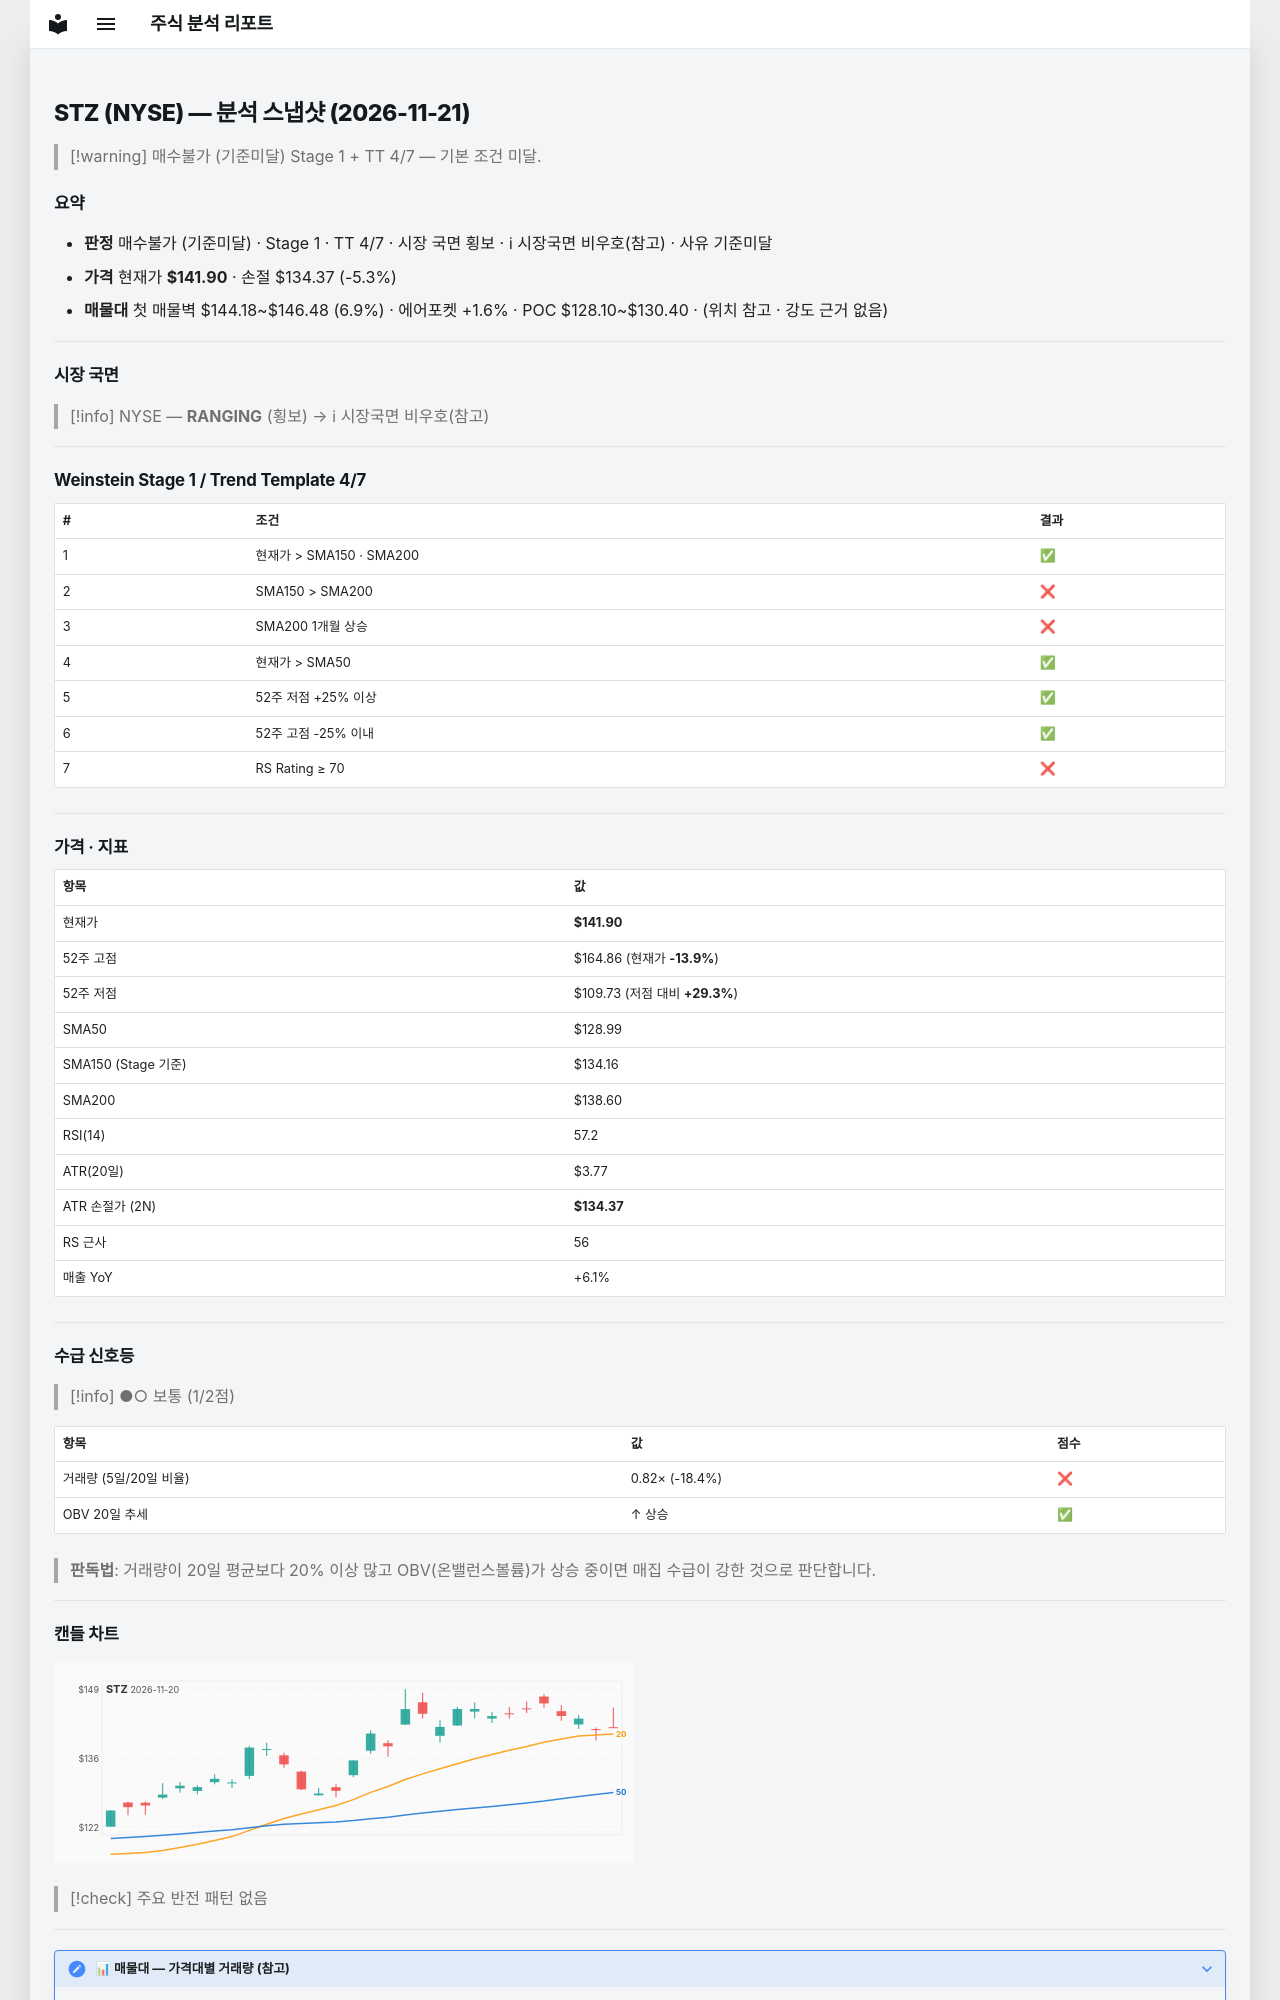

repository: soloandco/stock-reports · page: snapshots/STZ-2026-11-21/index.html · generator: mkdocs

---
type: analysis-snapshot
title: STZ 분석 스냅샷
ticker: STZ
market: NYSE
created: 2026-11-21
updated: 2026-11-21
bar-date: 2026-11-20
verdict: 매수불가
verdict-reason: 기준미달
real-rr: 0.89
sma50-gap-pct: 10.0
weekly-position: 저항대아래
weekly-overhead-price: 148.63
weekly-overhead-pct: 4.7
stage: 1
trend-template-score: 4
tt-max: 7
ma-set: sma-50-150-200
price: 141.89999389648438
stop-price: 134.36780796607303
market-regime: RANGING
supply-demand-score: 1/2
supply-demand-label: 보통
status: tracking
tags:
  - stock-agent
  - watchlist
  - STZ
  - analysis
related:
  - "[[analysis-template]]"
---

# STZ (NYSE) — 분석 스냅샷 (2026-11-21)

> [!warning] 매수불가 (기준미달)
> Stage 1 + TT 4/7 — 기본 조건 미달.

## 요약

- **판정** 매수불가 (기준미달) · Stage 1 · TT 4/7 · 시장 국면 횡보 · ℹ 시장국면 비우호(참고) · 사유 기준미달
- **가격** 현재가 **$141.90** · 손절 $134.37 (-5.3%)
- **매물대** 첫 매물벽 $144.18~$146.48 (6.9%) · 에어포켓 +1.6% · POC $128.10~$130.40 · (위치 참고 · 강도 근거 없음)

---

## 시장 국면

> [!info] NYSE — **RANGING** (횡보) → ℹ 시장국면 비우호(참고)

---

## Weinstein Stage 1 / Trend Template 4/7

| # | 조건 | 결과 |
|---|------|------|
| 1 | 현재가 > SMA150 · SMA200 | ✅ |
| 2 | SMA150 > SMA200 | ❌ |
| 3 | SMA200 1개월 상승 | ❌ |
| 4 | 현재가 > SMA50 | ✅ |
| 5 | 52주 저점 +25% 이상 | ✅ |
| 6 | 52주 고점 -25% 이내 | ✅ |
| 7 | RS Rating ≥ 70 | ❌ |

---

## 가격 · 지표

| 항목 | 값 |
|------|---|
| 현재가 | **$141.90** |
| 52주 고점 | $164.86 (현재가 **-13.9%**) |
| 52주 저점 | $109.73 (저점 대비 **+29.3%**) |
| SMA50 | $128.99 |
| SMA150 (Stage 기준) | $134.16 |
| SMA200 | $138.60 |
| RSI(14) | 57.2 |
| ATR(20일) | $3.77 |
| ATR 손절가 (2N) | **$134.37** |
| RS 근사 | 56 |
| 매출 YoY | +6.1% |

---
## 수급 신호등

> [!info] ●○ 보통 (1/2점)

| 항목 | 값 | 점수 |
|------|------|------|
| 거래량 (5일/20일 비율) | 0.82× (-18.4%) | ❌ |
| OBV 20일 추세 | ↑ 상승 | ✅ |

> **판독법**: 거래량이 20일 평균보다 20% 이상 많고 OBV(온밸런스볼륨)가 상승 중이면 매집 수급이 강한 것으로 판단합니다.

---
